Image classification data set "python_cnn_classification" (ajbanks/arff-builder on GitHub). Class labels (4): dribble, inaccurate pass, pass, tackle.

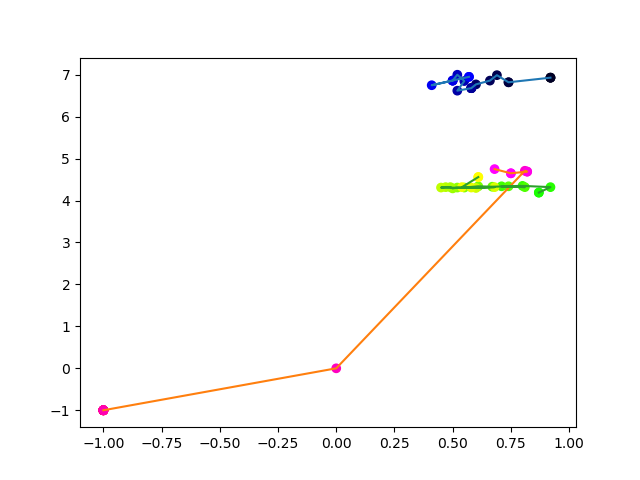
Label: pass

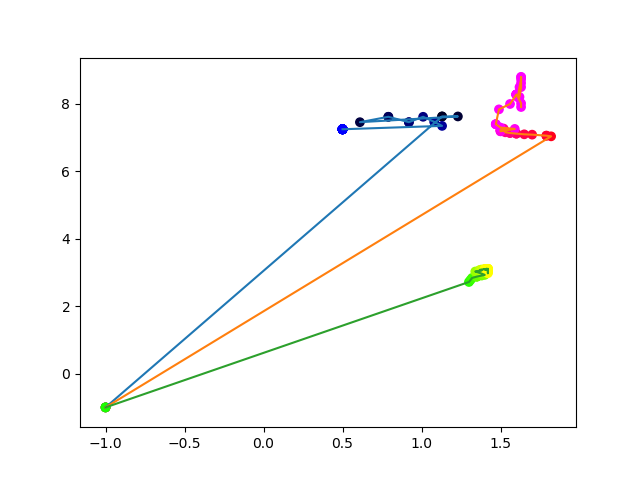
Label: inaccurate pass

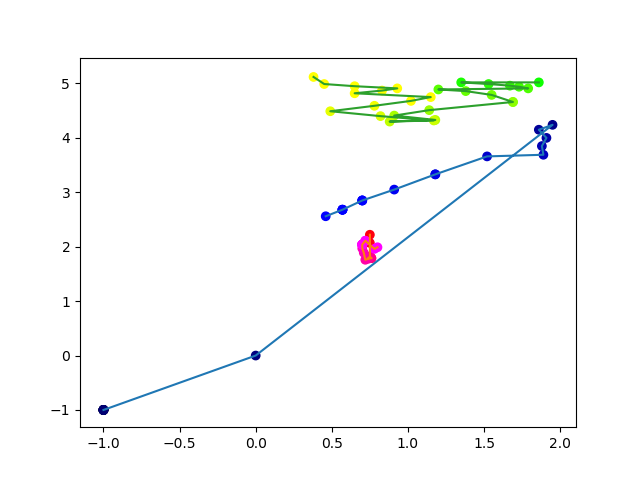
Label: pass

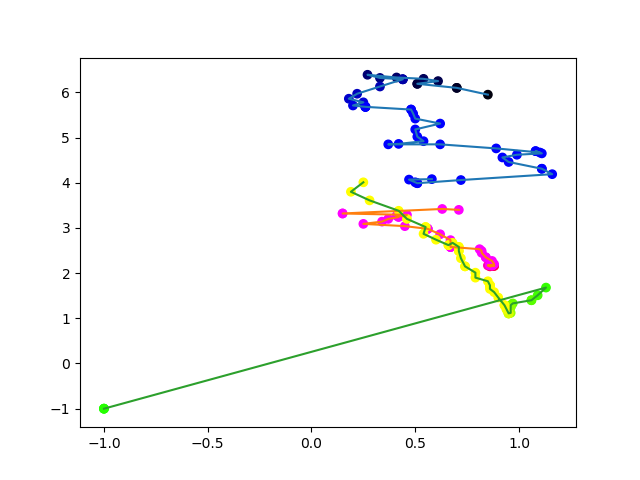
Label: tackle

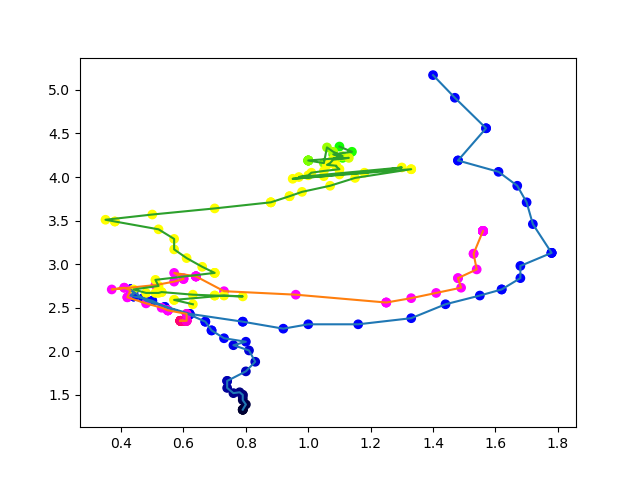
Label: dribble

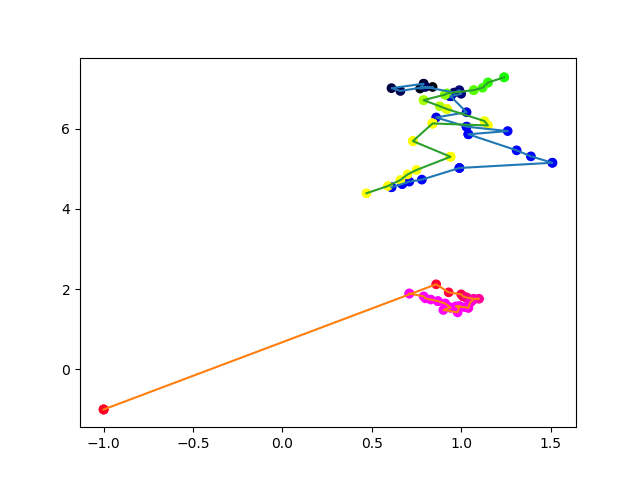
Label: pass
